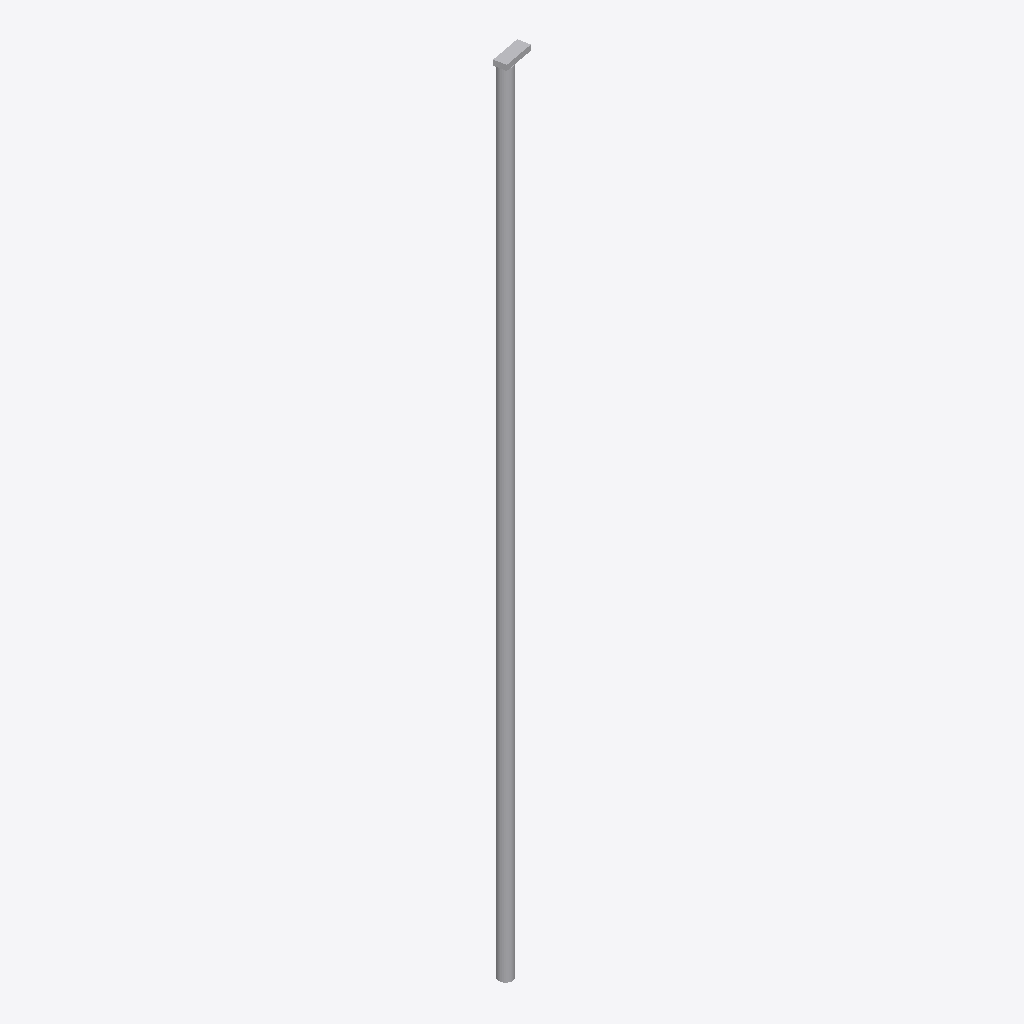
Isometric view of an IFC building model (IFC-SPF (STEP), schema IFC2X3, length unit metre), seen from the south-west, elements coloured by IFC class: 1 other element (light grey).
Extent 0.5 m × 0.3 m × 12.0 m (x, y, z). Storeys (1): Port De Barcelona at 0.00 m. Elements (1): 1 IfcFlowTerminal.

HEADER;
FILE_DESCRIPTION(('ViewDefinition [CoordinationView_V2.0]'),'2;1');
FILE_NAME('','',(''),(''),'','','');
FILE_SCHEMA(('IFC2X3'));
ENDSEC;
DATA;
#105=IFCPROJECT('34UKVHeH5CHvrwyycS_2aZ',$,'Port De Barcelona',$,$,'Port De Barcelona','Port De Barcelona',(#97),#92);
#130=IFCSITE('34UKVHeH5CHvrwyycS_2aX',$,'Default',$,$,#127,$,$,.ELEMENT.,(42,21,31,181945),(-71,-3,-24,-263305),0.0,$,$);
#115=IFCBUILDING('34UKVHeH5CHvrwyycS_2aY',$,'Port De Barcelona',$,$,#32,$,'Port De Barcelona',.ELEMENT.,$,$,$);
#124=IFCBUILDINGSTOREY('34UKVHeH5CHvrwyybZ1_NS',$,'Port De Barcelona',$,'Level:8mm Head',#122,$,'Port De Barcelona',.ELEMENT.,0.0);
#210=IFCFLOWTERMINAL('17o7wfm2n4wgtEkqv$RegX',$,'APBCN-URB-MOB-Farola_Baculo_Simple:Tipo1:237965',$,'APBCN-URB-MOB-Farola_Baculo_Simple:Tipo1',#208,#201,'237965');
ENDSEC;
